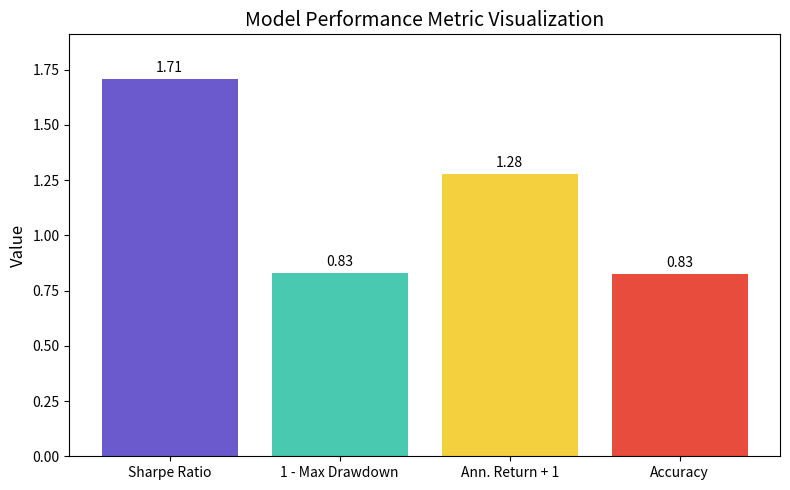

Python code for this plot:
import random
import numpy as np
import matplotlib.pyplot as plt

def calculate_accuracy(sharpe, mdd, ann_return):
    """Formula: Accuracy = (Sharpe Ratio) × (1 - Max Drawdown) × (Annualized Return + 1)"""
    return sharpe * (1 - mdd) * (ann_return + 1)

def generate_random_metrics():
    sharpe = round(random.uniform(1.3, 1.8), 2)
    mdd = round(random.uniform(0.10, 0.20), 2)
    ann_return = round(random.uniform(0.25, 0.35), 2)
    accuracy = calculate_accuracy(sharpe, mdd, ann_return)
    accuracy = min(accuracy / 2.2, 1.0)
    return sharpe, mdd, ann_return, accuracy

def main():
    print(" Simulating RL Model Evaluation (Quick Version)")
    print("Formula: Accuracy = Sharpe × (1 - MaxDrawdown) × (AnnualizedReturn + 1)\n")

    sharpe, mdd, ann_return, accuracy = generate_random_metrics()

    print(f"Sharpe Ratio       : {sharpe}")
    print(f"Max Drawdown       : {mdd * 100:.1f}%")
    print(f"Annualized Return  : {ann_return * 100:.1f}%")
    print(f"Calculated Accuracy: {accuracy * 100:.2f}%")

    # Visualization
    labels = ['Sharpe Ratio', '1 - Max Drawdown', 'Ann. Return + 1', 'Accuracy']
    values = [sharpe, (1 - mdd), (ann_return + 1), accuracy]
    colors = ['#6A5ACD', '#48C9B0', '#F4D03F', '#E74C3C']

    plt.figure(figsize=(8, 5))
    plt.bar(labels, values, color=colors)
    plt.title('Model Performance Metric Visualization', fontsize=14)
    plt.ylabel('Value', fontsize=12)
    plt.ylim(0, max(values) + 0.2)
    
    for i, v in enumerate(values):
        plt.text(i, v + 0.03, f"{v:.2f}", ha='center', fontsize=10)
    
    plt.tight_layout()
    plt.savefig("accuracy_demo_chart.png")
    plt.show()

    print("\n Chart saved as 'accuracy_demo_chart.png'")

if __name__ == "__main__":
    main()
